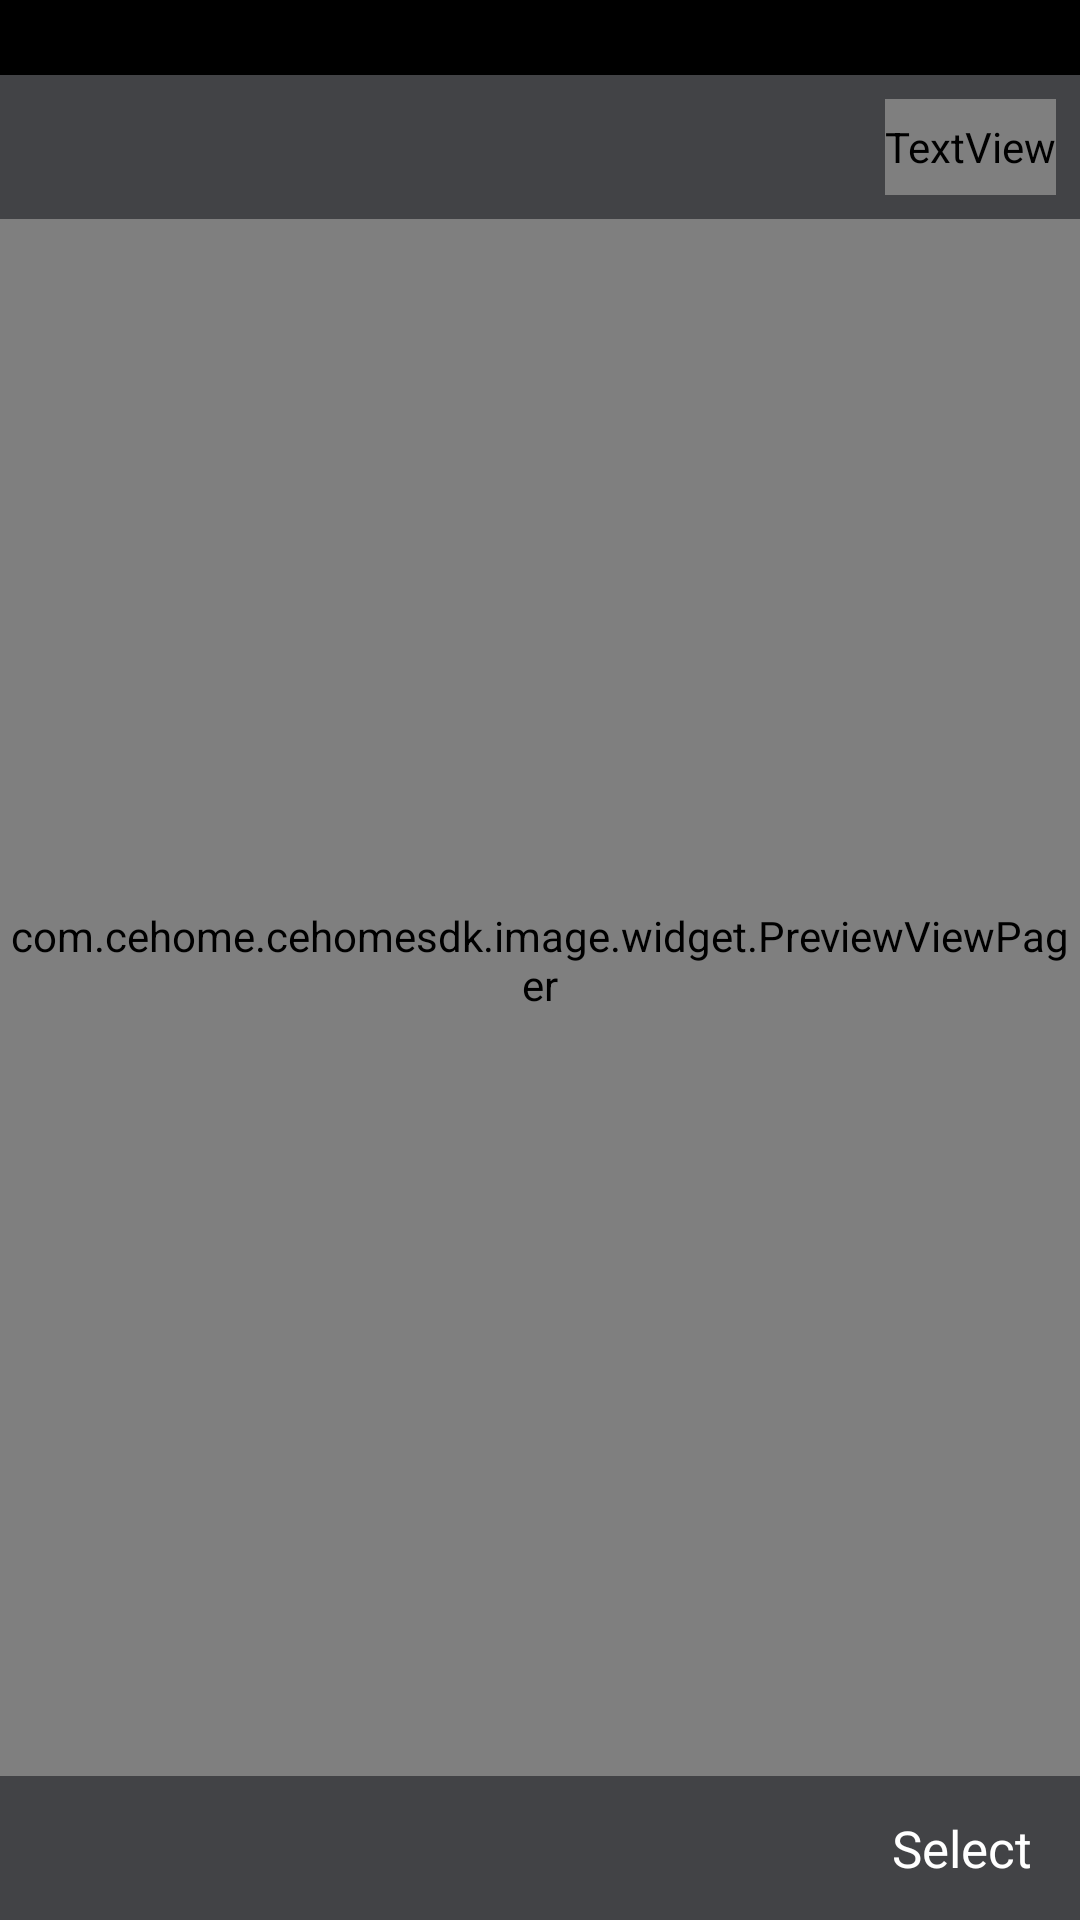

Reconstruct the res/layout file that produces this screen, plus the resources it refers to.
<!-- AndroidManifest.xml: application theme AppTheme -->
<!-- res/layout/activity_image_preview.xml -->
<?xml version="1.0" encoding="utf-8"?>
<FrameLayout xmlns:android="http://schemas.android.com/apk/res/android"
    android:layout_width="match_parent"
    android:layout_height="match_parent">

    <com.cehome.cehomesdk.image.widget.PreviewViewPager
        android:id="@+id/preview_pager"
        android:layout_width="match_parent"
        android:layout_height="match_parent" />

    <LinearLayout
        android:id="@+id/bar_layout"
        android:layout_width="match_parent"
        android:layout_height="wrap_content"
        android:orientation="vertical">

        <View
            android:layout_width="match_parent"
            android:layout_height="@dimen/status_bar_height"
            android:background="@color/black" />

        <android.support.v7.widget.Toolbar
            android:id="@+id/toolbar"
            style="@style/MyToolbar"
            android:layout_width="match_parent"
            android:layout_height="@dimen/bar_height"
            android:background="@color/bar_grey_90">

            <TextView
                android:id="@+id/done_text"
                android:layout_width="wrap_content"
                android:layout_height="@dimen/btn_height"
                android:layout_gravity="right"
                android:layout_marginRight="@dimen/margin_text"
                android:background="@drawable/btn_round_green_selector"
                android:enabled="false"
                android:gravity="center"
                android:text="@string/done"
                android:textColor="@color/white_text_selector"
                android:textSize="@dimen/small_text_size" />
        </android.support.v7.widget.Toolbar>
    </LinearLayout>

    <RelativeLayout
        android:id="@+id/select_bar_layout"
        android:layout_width="match_parent"
        android:layout_height="@dimen/bar_height"
        android:layout_gravity="bottom"
        android:background="@color/bar_grey_90"
        android:gravity="center_vertical">


        <CheckBox
            android:id="@+id/checkbox_select"
            android:layout_width="wrap_content"
            android:layout_height="match_parent"
            android:layout_alignParentRight="true"
            android:button="@drawable/checkbox_selector"
            android:gravity="center"
            android:paddingLeft="@dimen/margin_text"
            android:paddingRight="@dimen/margin_layout"
            android:text="@string/choose"
            android:textColor="@color/white"
            android:textSize="@dimen/middle_text_size" />
    </RelativeLayout>
</FrameLayout>
<!-- resources referenced by this layout -->
<resources>
  <color name="bar_grey_90">#dd393a3e</color>
  <color name="black">#000000</color>
  <color name="white">#ffffff</color>
  <dimen name="bar_height">48dp</dimen>
  <dimen name="btn_height">32dp</dimen>
  <dimen name="margin_layout">16dp</dimen>
  <dimen name="margin_text">8dp</dimen>
  <dimen name="middle_text_size">17sp</dimen>
  <dimen name="small_text_size">15sp</dimen>
  <dimen name="status_bar_height">25dp</dimen>
  <string name="choose">Select</string>
  <string name="done">Done</string>
  <style name="MyToolbar" parent="android:Widget">
          <item name="titleTextAppearance">@style/ToolBarTitle</item>
          <item name="subtitleTextAppearance">
              @style/TextAppearance.Widget.AppCompat.Toolbar.Subtitle
          </item>
          <item name="colorPrimary">@color/colorPrimary</item>
          <item name="colorPrimaryDark">@color/colorPrimary</item>
          <item name="windowActionBar">false</item>
          <item name="windowNoTitle">true</item>
          <item name="android:actionBarSize">40dp</item>
          <item name="android:textStyle">normal</item>
      </style>
  <style name="AppTheme" parent="Theme.AppCompat.Light.NoActionBar">
          <item name="android:windowBackground">@color/colorPrimary</item>
          <item name="android:windowContentOverlay">@null</item>
          <item name="actionBarStyle">@style/AppTheme.NoActionBar</item>
          <item name="android:textStyle">normal</item>
      </style>
  <style name="ToolBarTitle" parent="android:Widget">
          <item name="android:textSize">19sp</item>
          <item name="android:textColor">@color/white</item>
      </style>
  <color name="colorPrimary">#3F51B5</color>
  <style name="AppTheme.NoActionBar" parent="Theme.AppCompat.Light.NoActionBar">
          <item name="colorPrimary">@color/colorPrimary</item>
          <item name="colorPrimaryDark">@color/colorPrimary</item>
          <item name="windowActionBar">false</item>
          <item name="windowNoTitle">true</item>
          <item name="actionMenuTextColor">@color/grey</item>
          <item name="android:textStyle">normal</item>
          <item name="actionMenuTextAppearance">@style/MenuTextStyle</item>
          <item name="android:actionBarSize">50dp</item>
      </style>
  <color name="grey">#757575</color>
  <style name="MenuTextStyle">
          <item name="android:textSize">16sp</item>
      </style>
</resources>
